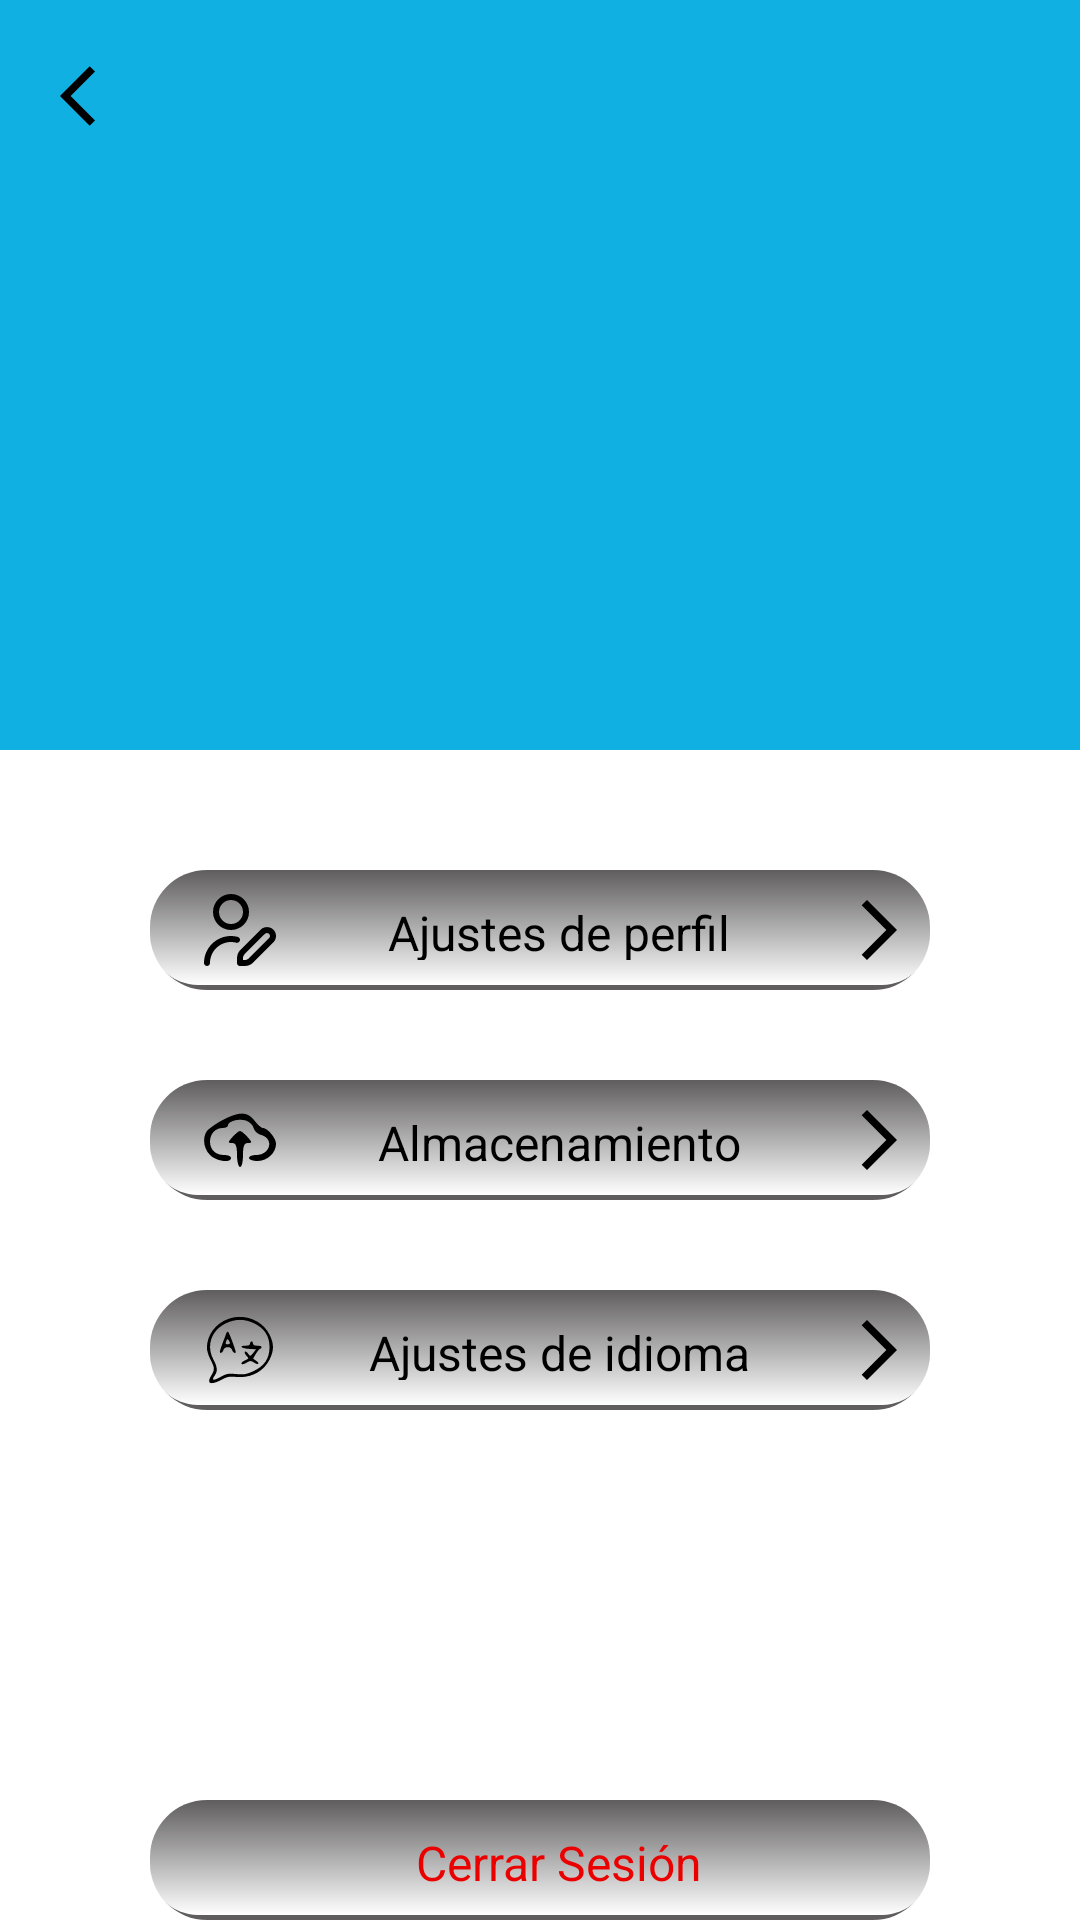

This screen was rendered from an Android layout file. Write that file and the resources it references.
<!-- AndroidManifest.xml: application theme Theme.EasyChat -->
<!-- res/layout/fragment_user_config.xml -->
<?xml version="1.0" encoding="utf-8"?>
<ScrollView xmlns:android="http://schemas.android.com/apk/res/android"
    xmlns:app="http://schemas.android.com/apk/res-auto"
    xmlns:tools="http://schemas.android.com/tools"
    android:layout_width="match_parent"
    android:layout_height="match_parent"
    android:background="@color/white">

    <LinearLayout
        android:layout_width="match_parent"
        android:layout_height="match_parent"
        android:background="@color/white"
        android:orientation="vertical"
        tools:context=".ui.userConfig.UserConfigFragment">

        <androidx.appcompat.widget.Toolbar
            android:id="@+id/toolbar"
            android:layout_width="match_parent"
            android:layout_height="250dp"
            android:background="@color/color_app">

            <ImageButton
                android:id="@+id/im_btn_back"
                android:layout_width="wrap_content"
                android:layout_height="wrap_content"
                android:layout_gravity="top"
                android:background="@color/color_app"
                android:padding="20dp"
                android:src="@drawable/ic_back" />

            <LinearLayout
                android:layout_width="wrap_content"
                android:layout_height="wrap_content"
                android:layout_gravity="center"
                android:orientation="vertical">

                <ImageView
                    android:id="@+id/iv_profile"
                    android:layout_width="170dp"
                    android:layout_height="170dp"
                    android:layout_gravity="center"
                    android:background="@drawable/circle_shape"
                    android:clipToOutline="true"
                    android:scaleType="centerCrop" />

                <TextView
                    android:id="@+id/tv_name_user"
                    android:layout_width="wrap_content"
                    android:layout_height="wrap_content"
                    android:layout_gravity="center"
                    android:textColor="@color/white"
                    android:textSize="26sp"
                    tools:text="Pepe" />

            </LinearLayout>

        </androidx.appcompat.widget.Toolbar>

        <androidx.constraintlayout.widget.ConstraintLayout
            android:layout_width="match_parent"
            android:layout_height="448dp"
            android:layout_marginTop="10dp">

            <androidx.appcompat.widget.AppCompatButton
                android:id="@+id/btn_profile"
                android:layout_width="0dp"
                android:layout_height="40dp"
                android:layout_marginHorizontal="50dp"
                android:layout_marginTop="30dp"
                android:background="@drawable/btn_shadow_biometric"
                android:clickable="true"
                android:drawableStart="@drawable/ic_user_edit"
                android:drawableEnd="@drawable/ic_foreward"
                android:focusable="true"
                android:gravity="center"
                android:paddingStart="18dp"
                android:text="@string/profile_settings"
                android:textAllCaps="false"
                android:textSize="16sp"
                app:layout_constraintEnd_toEndOf="parent"
                app:layout_constraintStart_toStartOf="parent"
                app:layout_constraintTop_toTopOf="parent" />

            <androidx.appcompat.widget.AppCompatButton
                android:id="@+id/btn_storage"
                android:layout_width="0dp"
                android:layout_height="40dp"
                android:layout_marginHorizontal="50dp"
                android:layout_marginTop="30dp"
                android:background="@drawable/btn_shadow_biometric"
                android:clickable="true"
                android:drawableStart="@drawable/ic_storage"
                android:drawableEnd="@drawable/ic_foreward"
                android:focusable="true"
                android:gravity="center"
                android:paddingStart="18dp"
                android:text="@string/storage"
                android:textAllCaps="false"
                android:textSize="16sp"
                app:layout_constraintEnd_toEndOf="parent"
                app:layout_constraintStart_toStartOf="parent"
                app:layout_constraintTop_toBottomOf="@id/btn_profile" />

            <androidx.appcompat.widget.AppCompatButton
                android:id="@+id/btn_language"
                android:layout_width="0dp"
                android:layout_height="40dp"
                android:layout_marginHorizontal="50dp"
                android:layout_marginTop="30dp"
                android:background="@drawable/btn_shadow_biometric"
                android:clickable="true"
                android:drawableStart="@drawable/ic_language"
                android:drawableEnd="@drawable/ic_foreward"
                android:focusable="true"
                android:gravity="center"
                android:paddingStart="18dp"
                android:text="@string/language_settings"
                android:textAllCaps="false"
                android:textSize="16sp"
                app:layout_constraintEnd_toEndOf="parent"
                app:layout_constraintStart_toStartOf="parent"
                app:layout_constraintTop_toBottomOf="@id/btn_storage" />

            <androidx.appcompat.widget.AppCompatButton
                android:id="@+id/btn_close_session"
                android:layout_width="0dp"
                android:layout_height="40dp"
                android:layout_marginHorizontal="50dp"
                android:layout_marginTop="130dp"
                android:background="@drawable/btn_shadow_biometric"
                android:clickable="true"
                android:focusable="true"
                android:gravity="center"
                android:paddingStart="18dp"
                android:text="@string/close_session"
                android:textAllCaps="false"
                android:textColor="@color/color_red"
                android:textSize="16sp"
                app:layout_constraintEnd_toEndOf="parent"
                app:layout_constraintStart_toStartOf="parent"
                app:layout_constraintTop_toBottomOf="@id/btn_language" />

        </androidx.constraintlayout.widget.ConstraintLayout>

    </LinearLayout>
</ScrollView>
<!-- resources referenced by this layout -->
<resources>
  <color name="color_app">#11B0E2</color>
  <color name="color_red">#EB0000</color>
  <color name="white">#FFFFFFFF</color>
  
      //Color App
  <!-- drawable ic_back (drawable) -->
  <vector xmlns:android="http://schemas.android.com/apk/res/android"
      android:autoMirrored="true"
      android:height="24dp"
      android:tint="#000000"
      android:viewportHeight="24"
      android:viewportWidth="24"
      android:width="24dp">
  
      <path
          android:fillColor="@android:color/white"
          android:pathData="M11.67,3.87L9.9,2.1 0,12l9.9,9.9 1.77,-1.77L3.54,12z" />
  
  </vector>
  <!-- drawable ic_foreward (drawable) -->
  <vector xmlns:android="http://schemas.android.com/apk/res/android"
      android:autoMirrored="true"
      android:height="24dp"
      android:tint="#000000"
      android:viewportHeight="24"
      android:viewportWidth="24"
      android:width="24dp">
  
      <path
          android:fillColor="@android:color/white"
          android:pathData="M6.23,20.23l1.77,1.77l10,-10l-10,-10l-1.77,1.77l8.23,8.23z" />
  
  </vector>
  <!-- drawable ic_storage (drawable) -->
  <vector xmlns:android="http://schemas.android.com/apk/res/android"
      android:width="24dp"
      android:height="24dp"
      android:viewportWidth="24"
      android:viewportHeight="24">
      <path
          android:pathData="M6.1,5.4c-2.4,1.3 -4.7,3 -5.2,3.7 -1.5,2.4 -1,5.8 1.1,7.9 2.1,2.1 7,2.8 7,1 0,-0.6 -1,-1 -2.3,-1 -2.9,-0 -4.7,-1.8 -4.7,-4.5 0,-2.6 1.8,-4.5 4.2,-4.5 1,-0 1.8,-0.4 1.8,-0.9 0,-1.4 3.7,-2.3 5.9,-1.6 1.1,0.3 2.3,1.4 2.6,2.4 0.3,1.1 1.4,2.1 2.5,2.4 4.5,1.2 3.1,6.7 -1.6,6.7 -1.3,-0 -2.4,0.4 -2.4,1 0,0.5 1.3,1 2.8,1 3.3,-0 6.2,-2.7 6.2,-5.7 0,-1.9 -2.8,-5.3 -4.4,-5.3 -0.5,-0 -1.7,-1.1 -2.8,-2.5 -2.4,-3 -4.9,-3.1 -10.7,-0.1z"
          android:fillColor="#000000"
          android:strokeColor="#00000000" />
      <path
          android:pathData="M9.5,11c-1.6,1.8 -1.6,2 -0.2,2 1.3,-0 1.7,0.9 1.7,4 0,2.2 0.5,4 1,4 0.6,-0 1,-1.8 1,-4 0,-3.1 0.4,-4 1.7,-4 1.4,-0 1.4,-0.2 -0.2,-2 -1,-1.1 -2.1,-2 -2.5,-2 -0.4,-0 -1.5,0.9 -2.5,2z"
          android:fillColor="#000000"
          android:strokeColor="#00000000" />
  </vector>
  <!-- drawable ic_user_edit (drawable) -->
  <vector xmlns:android="http://schemas.android.com/apk/res/android"
      android:height="24dp"
      android:viewportHeight="24"
      android:viewportWidth="24"
      android:width="24dp">
  
      <path
          android:fillColor="#FF000000"
          android:pathData="M9,12c3.309,0 6,-2.691 6,-6S12.309,0 9,0 3,2.691 3,6s2.691,6 6,6ZM9,2c2.206,0 4,1.794 4,4s-1.794,4 -4,4 -4,-1.794 -4,-4 1.794,-4 4,-4ZM10.75,16.22c-0.568,-0.146 -1.157,-0.22 -1.75,-0.22 -3.86,0 -7,3.14 -7,7 0,0.552 -0.448,1 -1,1s-1,-0.448 -1,-1c0,-4.962 4.038,-9 9,-9 0.762,0 1.519,0.095 2.25,0.284 0.535,0.138 0.856,0.683 0.719,1.218 -0.137,0.535 -0.68,0.856 -1.218,0.719ZM23.121,11.879c-1.134,-1.134 -3.11,-1.134 -4.243,0l-6.707,6.707c-0.755,0.755 -1.172,1.76 -1.172,2.829v1.586c0,0.552 0.448,1 1,1h1.586c1.069,0 2.073,-0.417 2.828,-1.172l6.707,-6.707c0.567,-0.567 0.879,-1.32 0.879,-2.122s-0.312,-1.555 -0.878,-2.121ZM21.706,14.707l-6.708,6.707c-0.377,0.378 -0.879,0.586 -1.414,0.586h-0.586v-0.586c0,-0.534 0.208,-1.036 0.586,-1.414l6.708,-6.707c0.377,-0.378 1.036,-0.378 1.414,0 0.189,0.188 0.293,0.439 0.293,0.707s-0.104,0.518 -0.293,0.707Z" />
  
  </vector>
  <string name="close_session">Cerrar Sesión</string>
  <string name="language_settings">Ajustes de idioma</string>
  <string name="profile_settings">Ajustes de perfil</string>
  <string name="storage">Almacenamiento</string>
</resources>
